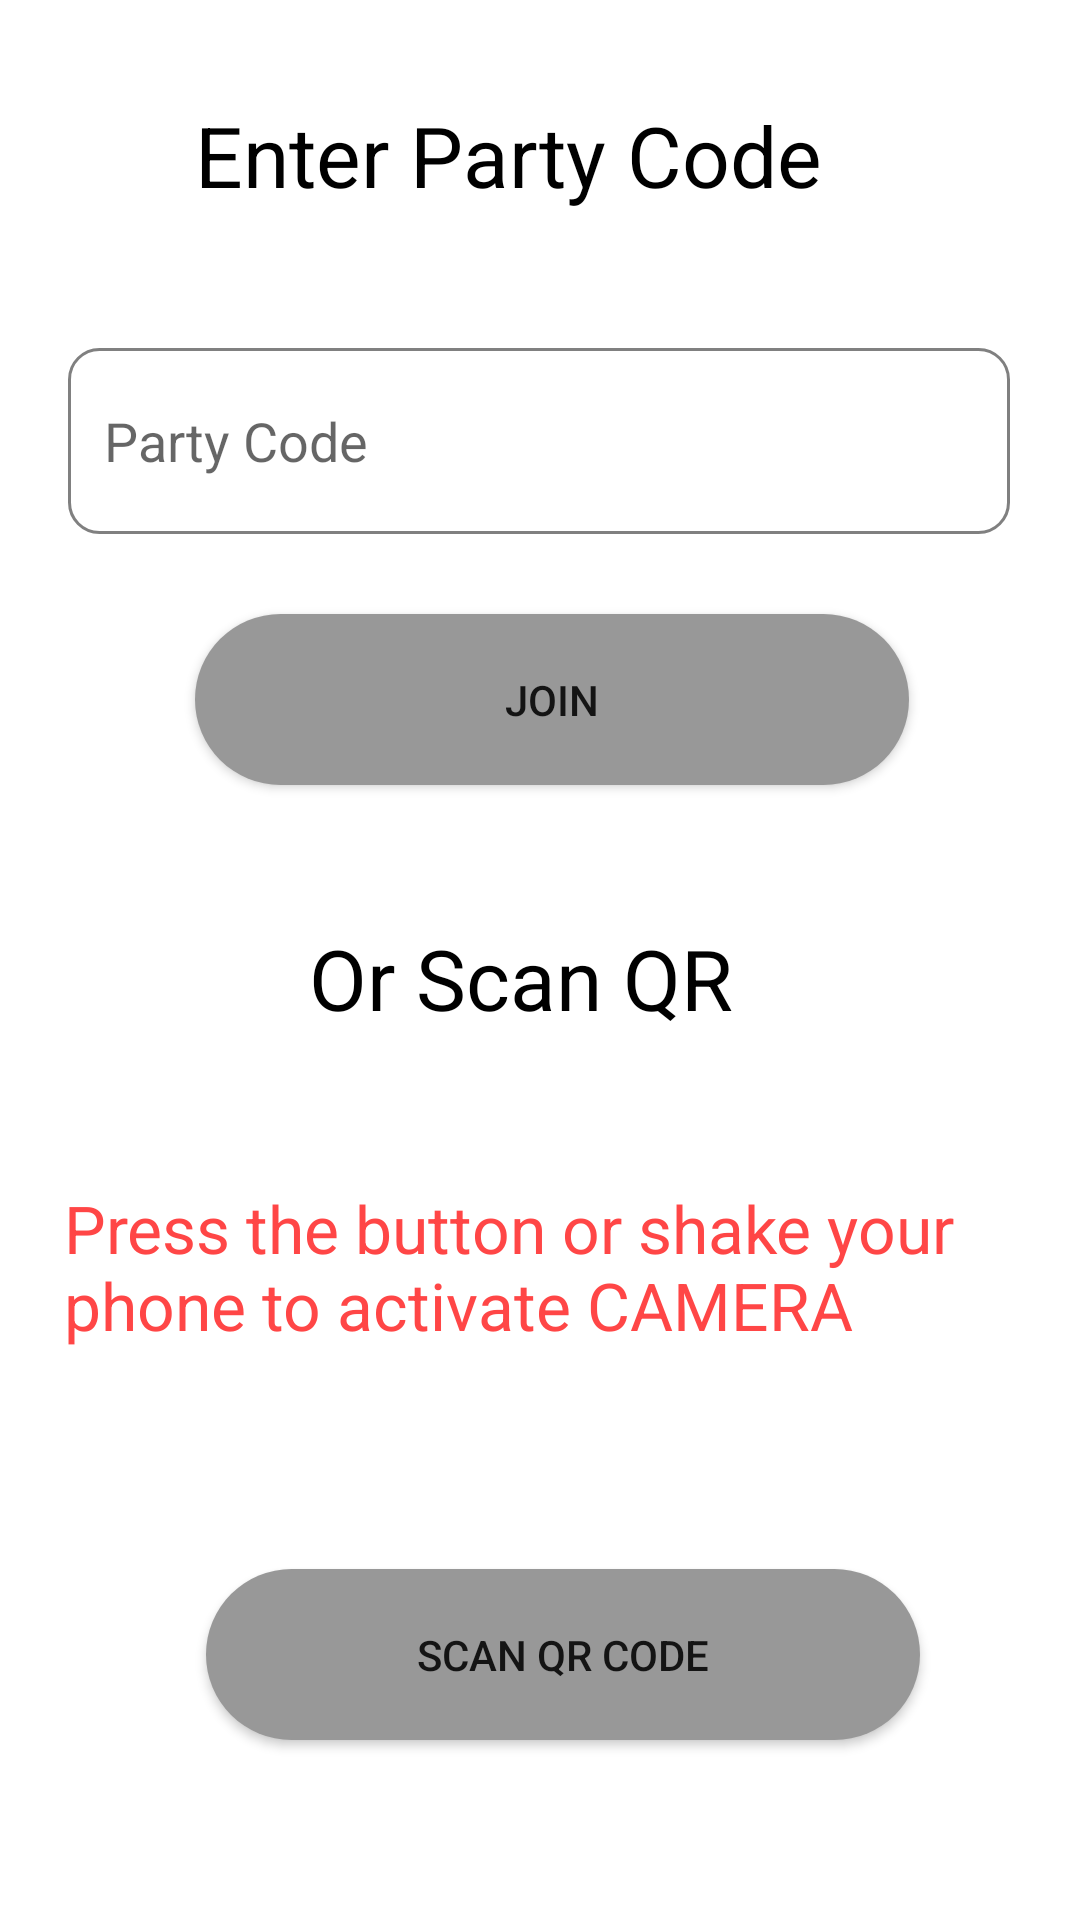

Layout XML and referenced resources for this Android screen:
<!-- AndroidManifest.xml: application theme Theme.Partymobile -->
<!-- res/layout/activity_qr_scanner.xml -->
<?xml version="1.0" encoding="utf-8"?>
<androidx.constraintlayout.widget.ConstraintLayout xmlns:android="http://schemas.android.com/apk/res/android"
    xmlns:app="http://schemas.android.com/apk/res-auto"
    xmlns:tools="http://schemas.android.com/tools"
    android:layout_width="match_parent"
    android:layout_height="match_parent"
    tools:context=".qr_scanner">

    <Button
        android:id="@+id/btn_codejoin"
        android:layout_width="238dp"
        android:layout_height="57dp"
        android:layout_alignParentStart="true"
        android:layout_alignParentTop="true"
        android:layout_alignParentEnd="true"
        android:layout_alignParentBottom="true"
        android:layout_marginStart="95dp"
        android:layout_marginEnd="87dp"
        android:background="@drawable/button"
        android:text="Join"
        app:layout_constraintBottom_toBottomOf="parent"
        app:layout_constraintEnd_toEndOf="parent"
        app:layout_constraintHorizontal_bias="0.5"
        app:layout_constraintStart_toStartOf="parent"
        app:layout_constraintTop_toTopOf="parent"
        app:layout_constraintVertical_bias="0.351" />

    <TextView
        android:id="@+id/textView2"
        android:layout_width="230dp"
        android:layout_height="42dp"
        android:text="Enter Party Code"
        android:textColor="@color/black"
        android:textSize="28sp"
        app:layout_constraintBottom_toBottomOf="parent"
        app:layout_constraintEnd_toEndOf="parent"
        app:layout_constraintHorizontal_bias="0.5"
        app:layout_constraintStart_toStartOf="parent"
        app:layout_constraintTop_toTopOf="parent"
        app:layout_constraintVertical_bias="0.055" />

    <TextView
        android:id="@+id/textView4"
        android:layout_width="205dp"
        android:layout_height="49dp"
        android:text="Or Scan QR"
        android:textColor="@color/black"
        android:textSize="28sp"
        app:layout_constraintBottom_toBottomOf="parent"
        app:layout_constraintEnd_toEndOf="parent"
        app:layout_constraintHorizontal_bias="0.665"
        app:layout_constraintStart_toStartOf="parent"
        app:layout_constraintTop_toTopOf="parent"
        app:layout_constraintVertical_bias="0.52" />

    <Button
        android:id="@+id/btn_Scan"
        android:layout_width="238dp"
        android:layout_height="57dp"
        android:layout_alignParentStart="true"
        android:layout_alignParentTop="true"
        android:layout_alignParentEnd="true"
        android:layout_alignParentBottom="true"
        android:layout_marginStart="95dp"
        android:layout_marginEnd="87dp"
        android:background="@drawable/button"
        android:text="Scan QR Code"

        app:layout_constraintBottom_toBottomOf="parent"
        app:layout_constraintEnd_toEndOf="parent"
        app:layout_constraintHorizontal_bias="0.444"
        app:layout_constraintStart_toStartOf="parent"
        app:layout_constraintTop_toTopOf="parent"
        app:layout_constraintVertical_bias="0.897" />

    <TextView
        android:id="@+id/textView"
        android:layout_width="333dp"
        android:layout_height="88dp"
        android:text="Press the button or shake your phone to activate CAMERA"
        android:textColor="@color/darkRed"
        android:textSize="22sp"
        app:layout_constraintBottom_toTopOf="@+id/btn_Scan"
        app:layout_constraintEnd_toEndOf="parent"
        app:layout_constraintHorizontal_bias="0.794"
        app:layout_constraintStart_toStartOf="parent"
        app:layout_constraintTop_toBottomOf="@+id/textView4"
        app:layout_constraintVertical_bias="0.486" />

    <EditText
        android:id="@+id/et_party_code"
        android:layout_width="314dp"
        android:layout_height="62dp"
        android:background="@drawable/custom_input"
        android:ems="10"
        android:hint="Party Code"
        android:inputType="textPersonName"
        android:paddingStart="12dp"
        android:text=""
        app:layout_constraintBottom_toTopOf="@+id/textView"
        app:layout_constraintEnd_toEndOf="parent"
        app:layout_constraintHorizontal_bias="0.494"
        app:layout_constraintStart_toStartOf="parent"
        app:layout_constraintTop_toBottomOf="@+id/textView2"
        app:layout_constraintVertical_bias="0.159" />
</androidx.constraintlayout.widget.ConstraintLayout>
<!-- resources referenced by this layout -->
<resources>
  <color name="black">#FF000000</color>
  <color name="darkRed">#FF4646</color>
  <!-- drawable button (drawable) -->
  <?xml version="1.0" encoding="utf-8"?>
  <shape xmlns:android="http://schemas.android.com/apk/res/android"
      android:shape="rectangle">
  
      <gradient
          android:angle="360"
          android:endColor="@color/dark_silver"
          android:startColor="@color/dark_silver"
          android:type="linear" />
  
      <corners android:radius="30dp" />
  </shape>
  <!-- drawable custom_input (drawable) -->
  <?xml version="1.0" encoding="utf-8"?>
  <selector xmlns:android="http://schemas.android.com/apk/res/android">
  <item android:state_enabled="true" android:state_focused="true">
      <shape android:shape="rectangle">
          <solid android:color="@color/white"/>
          <corners android:radius="10dp"/>
          <stroke android:color="@color/purple" android:width="3dp"/>
      </shape>
  </item>
      <item android:state_enabled="true">
          <shape android:shape="rectangle">
              <solid android:color="@color/white"/>
              <corners android:radius="10dp"/>
              <stroke android:color="@color/gray" android:width="1dp"/>
          </shape>
      </item>
  </selector>
  <style name="Theme.Partymobile" parent="Theme.MaterialComponents.DayNight.DarkActionBar">
          
          <item name="colorPrimary">@color/black</item>
          <item name="colorPrimaryVariant">@color/textColor</item>
          <item name="colorOnPrimary">@color/white</item>
          
          <item name="colorSecondary">@color/teal_200</item>
          <item name="colorSecondaryVariant">@color/teal_700</item>
          <item name="colorOnSecondary">@color/black</item>
          
          <item name="android:statusBarColor">?attr/colorPrimaryVariant</item>
          
      </style>
  <color name="dark_silver">#989898</color>
  <color name="white">#FFFFFFFF</color>
  <color name="purple">#5470FE</color>
  <color name="gray">#808080</color>
  <color name="textColor">#222934</color>
  <color name="teal_200">#FF4646</color>
  <color name="teal_700">#FF018786</color>
</resources>
